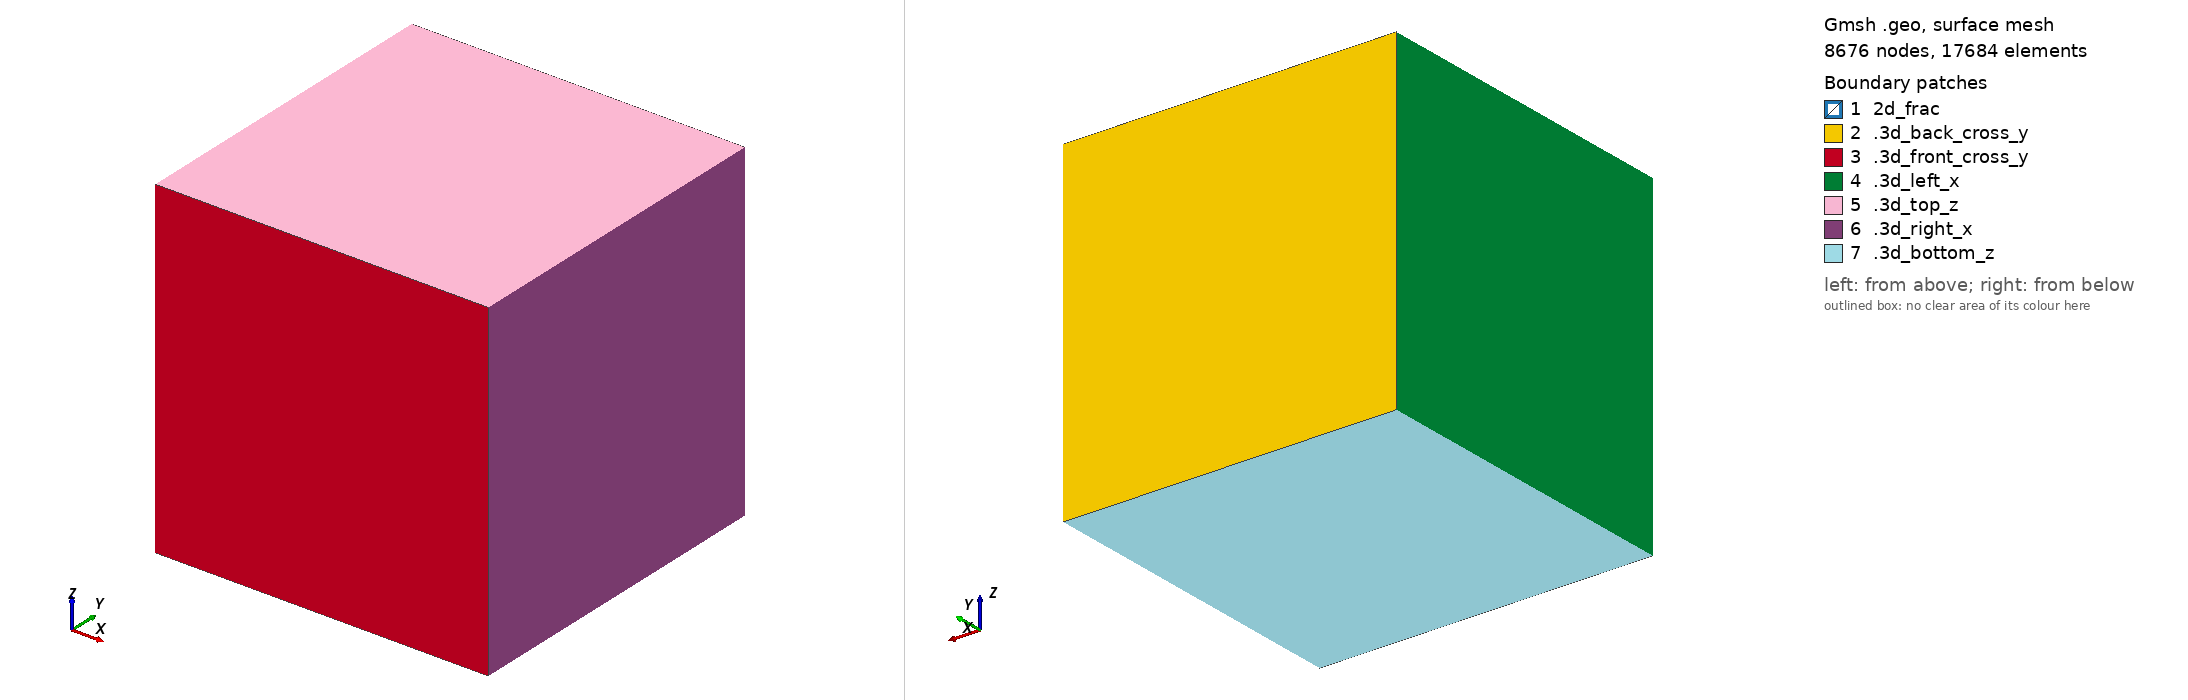

Gmsh geometry script, surface-meshed: 8676 nodes, 17684 surface elements. Boundary patches (legend numbers): 1 2d_frac, 2 .3d_back_cross_y, 3 .3d_front_cross_y, 4 .3d_left_x, 5 .3d_top_z, 6 .3d_right_x, 7 .3d_bottom_z. Left view from above one corner, right view from below the opposite corner. Legend entries are the model's physical surfaces. The drawing asked Gmsh for element sizes between 1% and 20% of the model's largest extent; the script's own settings can give other sizes.

=== mesh.geo (drawn) ===
step=0.0345968783894437;
Point(1) = {0, 0, 0, step};
Point(2) = {1, 0, 0, step};
Point(3) = {1, 0, 1, step};
Point(4) = {0, 0, 1, step};
Point(5) = {0, 1, 1, step};
Point(6) = {1, 1, 1, step};
Point(7) = {0, 1, 0, step};
Point(8) = {1, 1, 0, step};
Point(9) = {0.5, 0, 0.5, step};
Point(10) = {0.5, 1, 0.5, step};
Line(1) = {4, 1};
Line(2) = {1, 9};
Line(3) = {9, 4};
Line(4) = {4, 3};
Line(5) = {3, 9};
Line(6) = {9, 2};
Line(7) = {2, 3};
Line(8) = {2, 1};
Line(9) = {1, 7};
Line(10) = {7, 5};
Line(11) = {4, 5};
Line(12) = {7, 10};
Line(13) = {10, 5};
Line(14) = {5, 6};
Line(15) = {6, 10};
Line(16) = {10, 8};
Line(17) = {8, 6};
Line(18) = {8, 7};
Line(19) = {6, 3};
Line(20) = {2, 8};
Line(21) = {10, 9};
Line Loop(22) = {12, 21, -2, 9};
Plane Surface(23) = {22};
Line Loop(24) = {15, 21, -5, -19};
Plane Surface(25) = {24};
Line Loop(26) = {13, -11, -3, -21};
Plane Surface(27) = {26};
Line Loop(28) = {21, 6, 20, -16};
Plane Surface(29) = {28};
Line Loop(30) = {12, 16, 18};
Plane Surface(31) = {30};
Line Loop(32) = {15, 16, 17};
Plane Surface(33) = {32};
Line Loop(34) = {15, 13, 14};
Plane Surface(35) = {34};
Line Loop(36) = {13, -10, 12};
Plane Surface(37) = {36};
Line Loop(38) = {3, 4, 5};
Plane Surface(39) = {38};
Line Loop(40) = {5, 6, 7};
Plane Surface(41) = {40};
Line Loop(42) = {6, 8, 2};
Plane Surface(43) = {42};
Line Loop(44) = {3, 1, 2};
Plane Surface(45) = {44};
Line Loop(46) = {11, -10, -9, -1};
Plane Surface(47) = {46};
Line Loop(48) = {11, 14, 19, -4};
Plane Surface(49) = {48};
Line Loop(50) = {17, 19, -7, 20};
Plane Surface(51) = {50};
Line Loop(52) = {18, -9, -8, 20};
Plane Surface(53) = {52};
Surface Loop(54) = {23, 29, 31, 53, 43};
Volume(55) = {54};
Surface Loop(56) = {33, 51, 41, 29, 25};
Volume(57) = {56};
Surface Loop(58) = {35, 49, 39, 27, 25};
Volume(59) = {58};
Surface Loop(60) = {37, 47, 45, 23, 27};
Volume(61) = {60};

Physical Line("1d_channel") = {21};
Physical Surface("2d_frac") = {23, 25, 29, 27};
Physical Volume("3d_cube") = {55, 61, 59, 57};

Physical Surface(".3d_top_z") = {49};
Physical Surface(".3d_bottom_z") = {53};
Physical Surface(".3d_front_cross_y") = { 41, 43, 45, 39};
Physical Surface(".3d_back_cross_y") = { 37, 35, 31, 33};
Physical Surface(".3d_left_x") = {47};
Physical Surface(".3d_right_x") = {51};
Physical Line(".2d_top_z") = {11, 19};
Physical Line(".2d_bottom_z") = {9, 20};
Physical Line(".2d_front_y") = {2,3,5,6};
Physical Line(".2d_back_y") = {12, 15, 13, 16};
Physical Point(".1d_front_y") = {9};
Physical Point(".1d_back_y") = {10};
